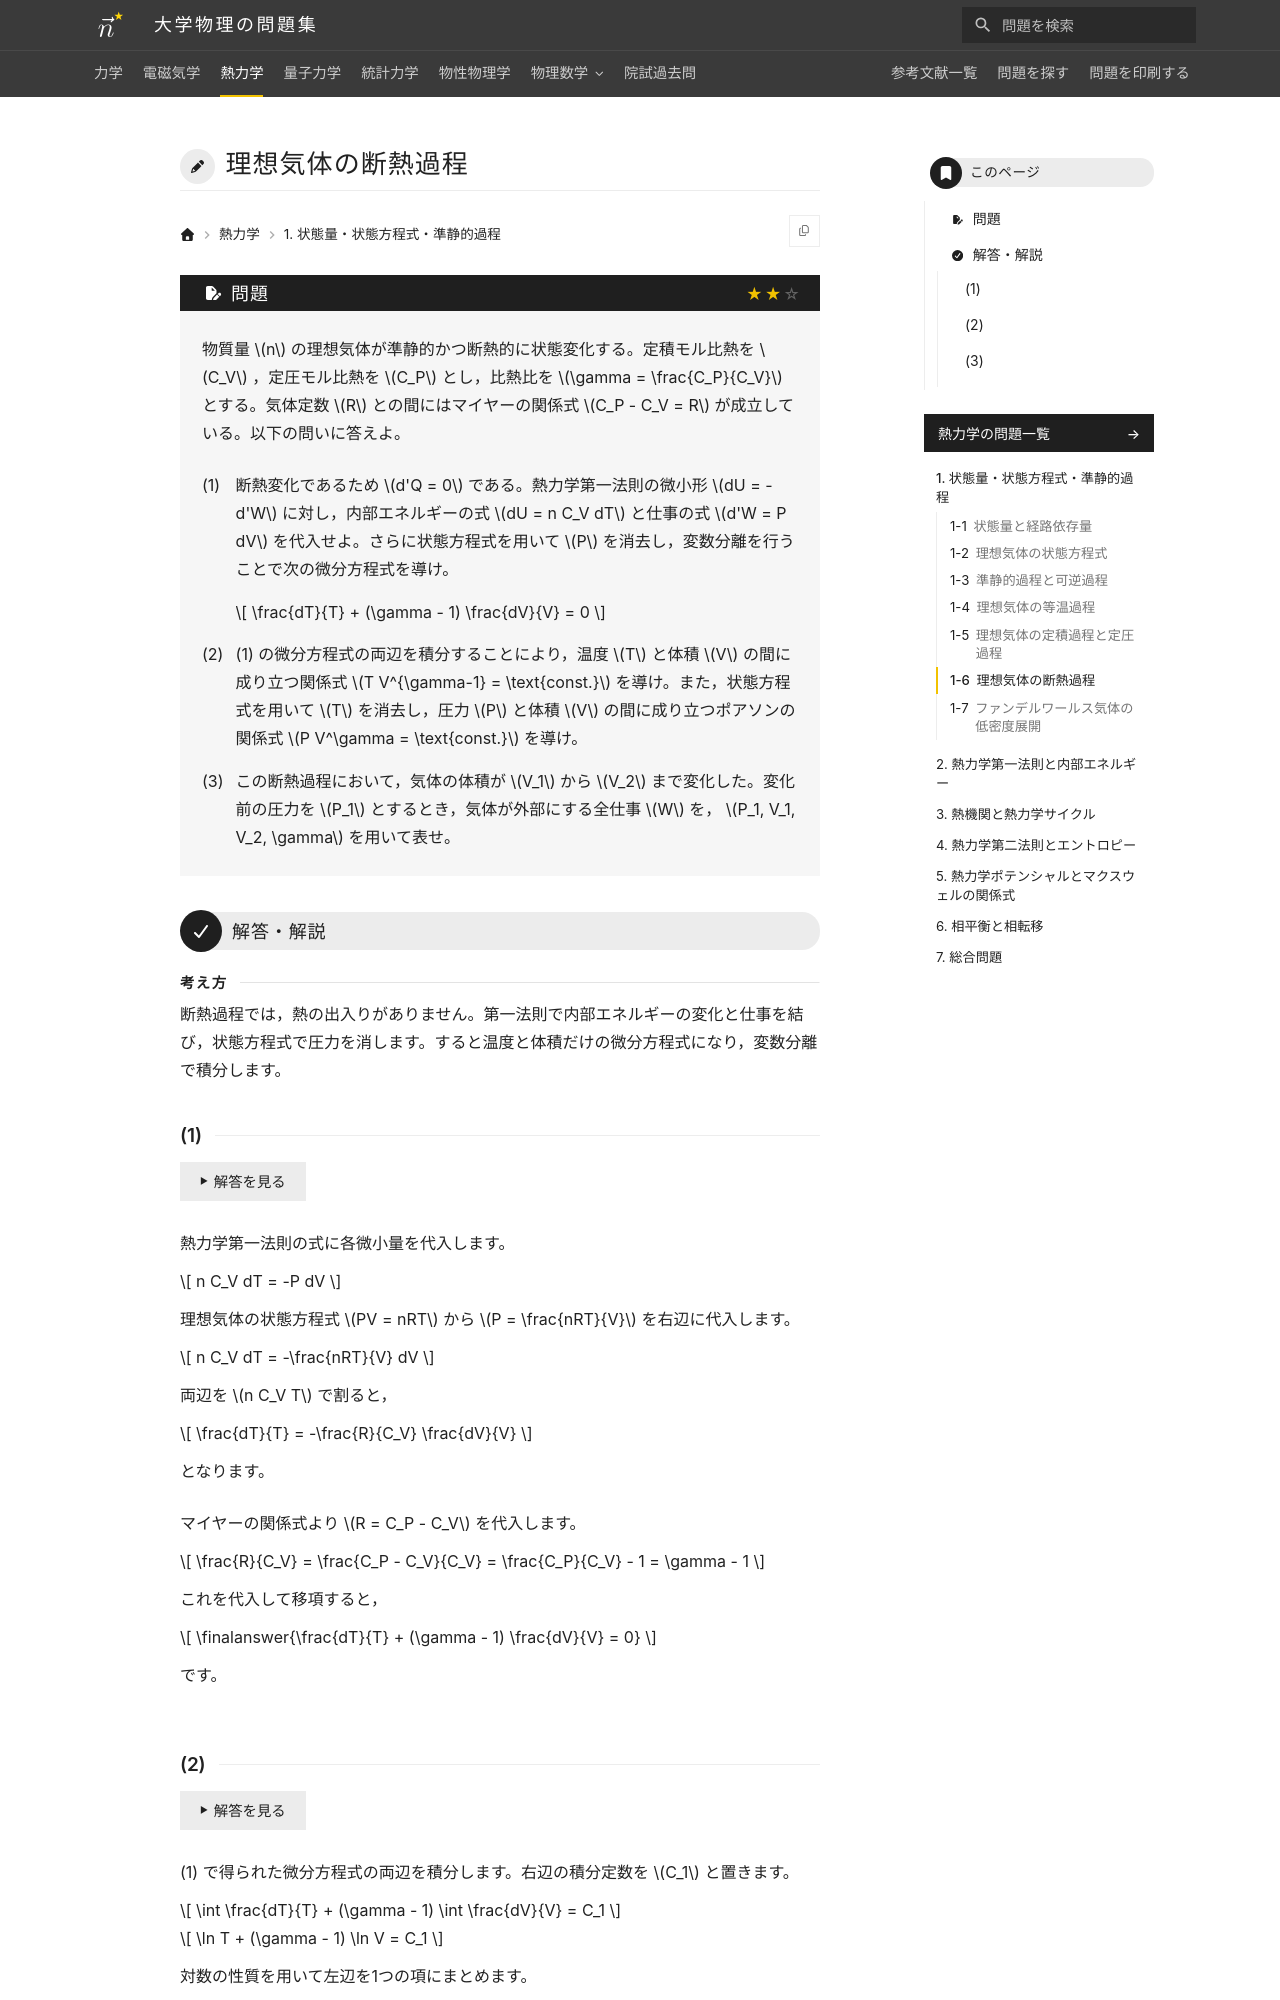

repository: Nanana-2/physics-site · page: 03thermodynamics/01/01_060/index.html · generator: mkdocs

---
tags:
  - 標準
---

# 理想気体の断熱過程

## 問題
物質量 $n$ の理想気体が準静的かつ断熱的に状態変化する。定積モル比熱を $C_V$ ，定圧モル比熱を $C_P$ とし，比熱比を $\gamma = \frac{C_P}{C_V}$ とする。気体定数 $R$ との間にはマイヤーの関係式 $C_P - C_V = R$ が成立している。以下の問いに答えよ。

(1) 断熱変化であるため $d'Q = 0$ である。熱力学第一法則の微小形 $dU = -d'W$ に対し，内部エネルギーの式 $dU = n C_V dT$ と仕事の式 $d'W = P dV$ を代入せよ。さらに状態方程式を用いて $P$ を消去し，変数分離を行うことで次の微分方程式を導け。

$$
\frac{dT}{T} + (\gamma - 1) \frac{dV}{V} = 0
$$

(2) (1) の微分方程式の両辺を積分することにより，温度 $T$ と体積 $V$ の間に成り立つ関係式 $T V^{\gamma-1} = \text{const.}$ を導け。また，状態方程式を用いて $T$ を消去し，圧力 $P$ と体積 $V$ の間に成り立つポアソンの関係式 $P V^\gamma = \text{const.}$ を導け。

(3) この断熱過程において，気体の体積が $V_1$ から $V_2$ まで変化した。変化前の圧力を $P_1$ とするとき，気体が外部にする全仕事 $W$ を， $P_1, V_1, V_2, \gamma$ を用いて表せ。

---

## 解答・解説

<div class="approach" markdown>
断熱過程では，熱の出入りがありません。第一法則で内部エネルギーの変化と仕事を結び，状態方程式で圧力を消します。すると温度と体積だけの微分方程式になり，変数分離で積分します。
</div>
